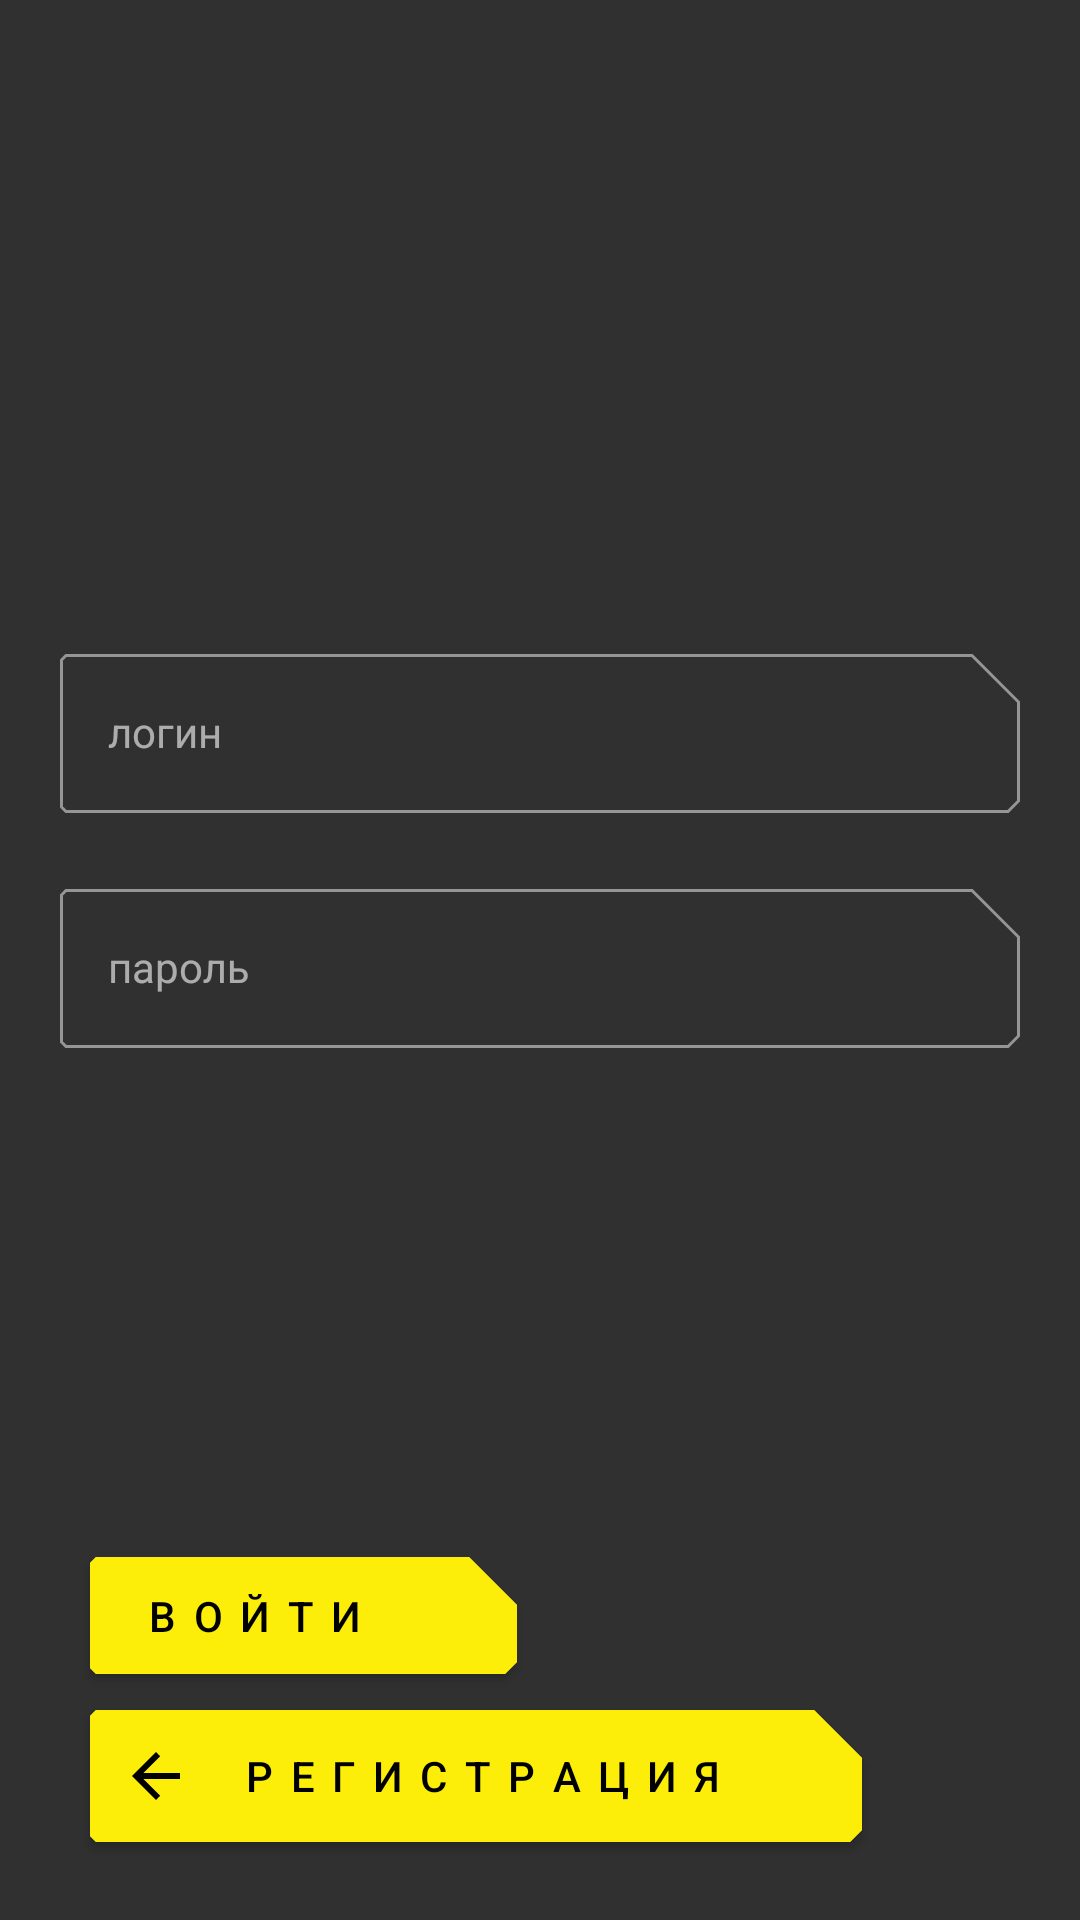

The Android layout XML behind this screen, and the referenced resources:
<!-- AndroidManifest.xml: application theme AppTheme -->
<!-- res/layout/login_activity.xml -->
<?xml version="1.0" encoding="utf-8"?>
<androidx.constraintlayout.widget.ConstraintLayout xmlns:android="http://schemas.android.com/apk/res/android"
    xmlns:tools="http://schemas.android.com/tools"
    android:layout_width="match_parent"
    android:layout_height="match_parent"
    xmlns:app="http://schemas.android.com/apk/res-auto">




    <com.google.android.material.textfield.TextInputLayout
        android:id="@+id/et_password"
        android:layout_width="match_parent"
        android:layout_height="wrap_content"
        android:hint="пароль"
        android:layout_margin="20dp"
        style="@style/edit_text_style"
        app:layout_constraintBottom_toBottomOf="parent"
        app:layout_constraintEnd_toEndOf="parent"
        app:layout_constraintStart_toStartOf="parent"
        app:layout_constraintTop_toTopOf="parent">

        <com.google.android.material.textfield.TextInputEditText
            android:layout_width="match_parent"
            style="@style/edit_text_style"
            android:layout_height="wrap_content" />

    </com.google.android.material.textfield.TextInputLayout>

    <com.google.android.material.textfield.TextInputLayout
        android:id="@+id/et_login"
        style="@style/edit_text_style"
        android:layout_width="match_parent"
        android:layout_height="wrap_content"
        android:layout_margin="20dp"
        android:hint="логин"
        app:layout_constraintBottom_toTopOf="@+id/et_password"
        app:layout_constraintEnd_toEndOf="parent"
        app:layout_constraintStart_toStartOf="parent">

        <com.google.android.material.textfield.TextInputEditText
            android:layout_width="match_parent"
            style="@style/edit_text_style"
            android:layout_height="wrap_content" />

    </com.google.android.material.textfield.TextInputLayout>



    <com.google.android.material.button.MaterialButton
        android:id="@+id/btn_enter"
        android:layout_width="wrap_content"
        android:layout_height="wrap_content"
        android:layout_marginLeft="30dp"
        android:backgroundTint="#fcee09"
        android:paddingLeft="10dp"
        android:paddingTop="10dp"
        android:shadowColor="#fcee09"
        android:paddingRight="10dp"
        android:paddingBottom="10dp"
        android:text="  в о й т и         "
        app:icon="@drawable/ic_baseline_person_24"
        app:layout_constraintBottom_toTopOf="@+id/btn_take_photo"
        app:layout_constraintStart_toStartOf="parent"
        app:rippleColor="#000000" />


    <com.google.android.material.button.MaterialButton
        android:id="@+id/btn_take_photo"
        android:layout_width="wrap_content"
        android:layout_height="wrap_content"
        android:layout_marginLeft="30dp"
        android:layout_marginBottom="20dp"
        android:backgroundTint="#fcee09"
        android:shadowColor="#fcee09"
        android:paddingLeft="10dp"
        android:paddingTop="10dp"
        android:paddingRight="10dp"
        android:paddingBottom="10dp"
        android:text="  р е г и с т р а ц и я        "
        app:icon="@drawable/abc_vector_test"
        app:layout_constraintBottom_toBottomOf="parent"
        app:layout_constraintStart_toStartOf="parent"
        app:rippleColor="#000000" />
</androidx.constraintlayout.widget.ConstraintLayout>
<!-- resources referenced by this layout -->
<resources>
  <style name="edit_text_style" parent="@style/Widget.MaterialComponents.TextInputLayout.OutlinedBox">
          <item name="cornerSizeTopLeft">16dp</item>
          <item name="boxStrokeColor">#52F1FD</item>
          <item name="hintTextColor">#52F1FD</item>
          <item name="colorControlActivated">#52F1FD</item>
          <item name="colorControlHighlight">#52F1FD</item>
          <item name="colorControlNormal">#52F1FD</item>
  
  
      </style>
  <style name="AppTheme" parent="Theme.MaterialComponents.NoActionBar.Bridge">
          
          <item name="colorPrimary">#52F1FD</item>
          <item name="colorPrimaryDark">#000</item>
          <item name="android:colorButtonNormal">#F2EC00</item>
          <item name="shapeAppearanceSmallComponent">@style/shape_appearance_1</item>
          <item name="colorAccent">#52F1FD</item>
          <item name="android:navigationBarColor">#121212</item>
          <item name="colorControlActivated">#52F1FD</item>
      </style>
  <style name="shape_appearance_1" parent="@style/ShapeAppearance.MaterialComponents.SmallComponent">
      <item name="cornerFamily">cut</item>
      <item name="cornerSizeTopRight">16dp</item>
          <item name="cornerSizeTopLeft">2dp</item>
          <item name="cornerSizeBottomRight">4dp</item>
          <item name="cornerSizeBottomLeft">2dp</item>
      </style>
</resources>
